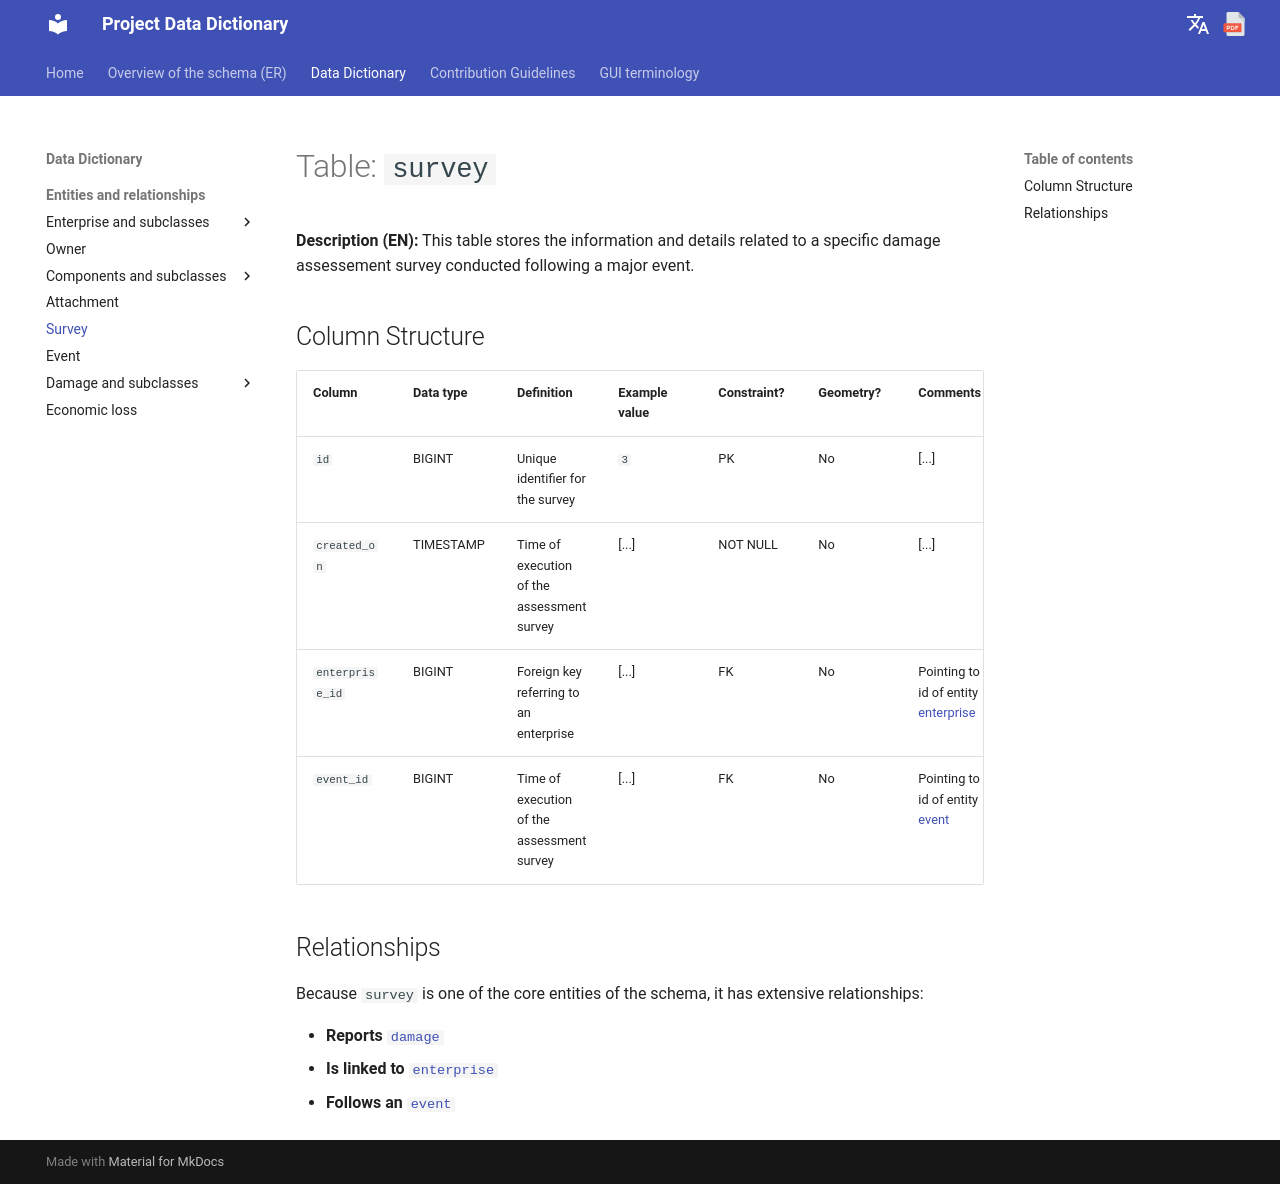

repository: Tars4815/dictionary-demo · page: tables/survey/index.html · generator: mkdocs

# Table: `survey`

**Description (EN):** This table stores the information and details related to a specific damage assessement survey conducted following a major event.

## Column Structure

| Column | Data type | Definition | Example value | Constraint? | Geometry? | Comments |
| :--- | :--- | :--- | :--- | :--- | :--- | :--- |
| `id` | BIGINT | Unique identifier for the survey | `3` | PK | No |[...] |
| `created_on` | TIMESTAMP | Time of execution of the assessment survey | [...] | NOT NULL | No | [...] |
| `enterprise_id` | BIGINT | Foreign key referring to an enterprise | [...] | FK | No | Pointing to id of entity [enterprise](enterprise.md) |
| `event_id` | BIGINT | Time of execution of the assessment survey | [...] | FK | No | Pointing to id of entity [event](event.md) |

## Relationships

Because `survey` is one of the core entities of the schema, it has extensive relationships:

* **Reports** [`damage`](damage.md)
* **Is linked to** [`enterprise`](enterprise.md)
* **Follows an** [`event`](event.md)
